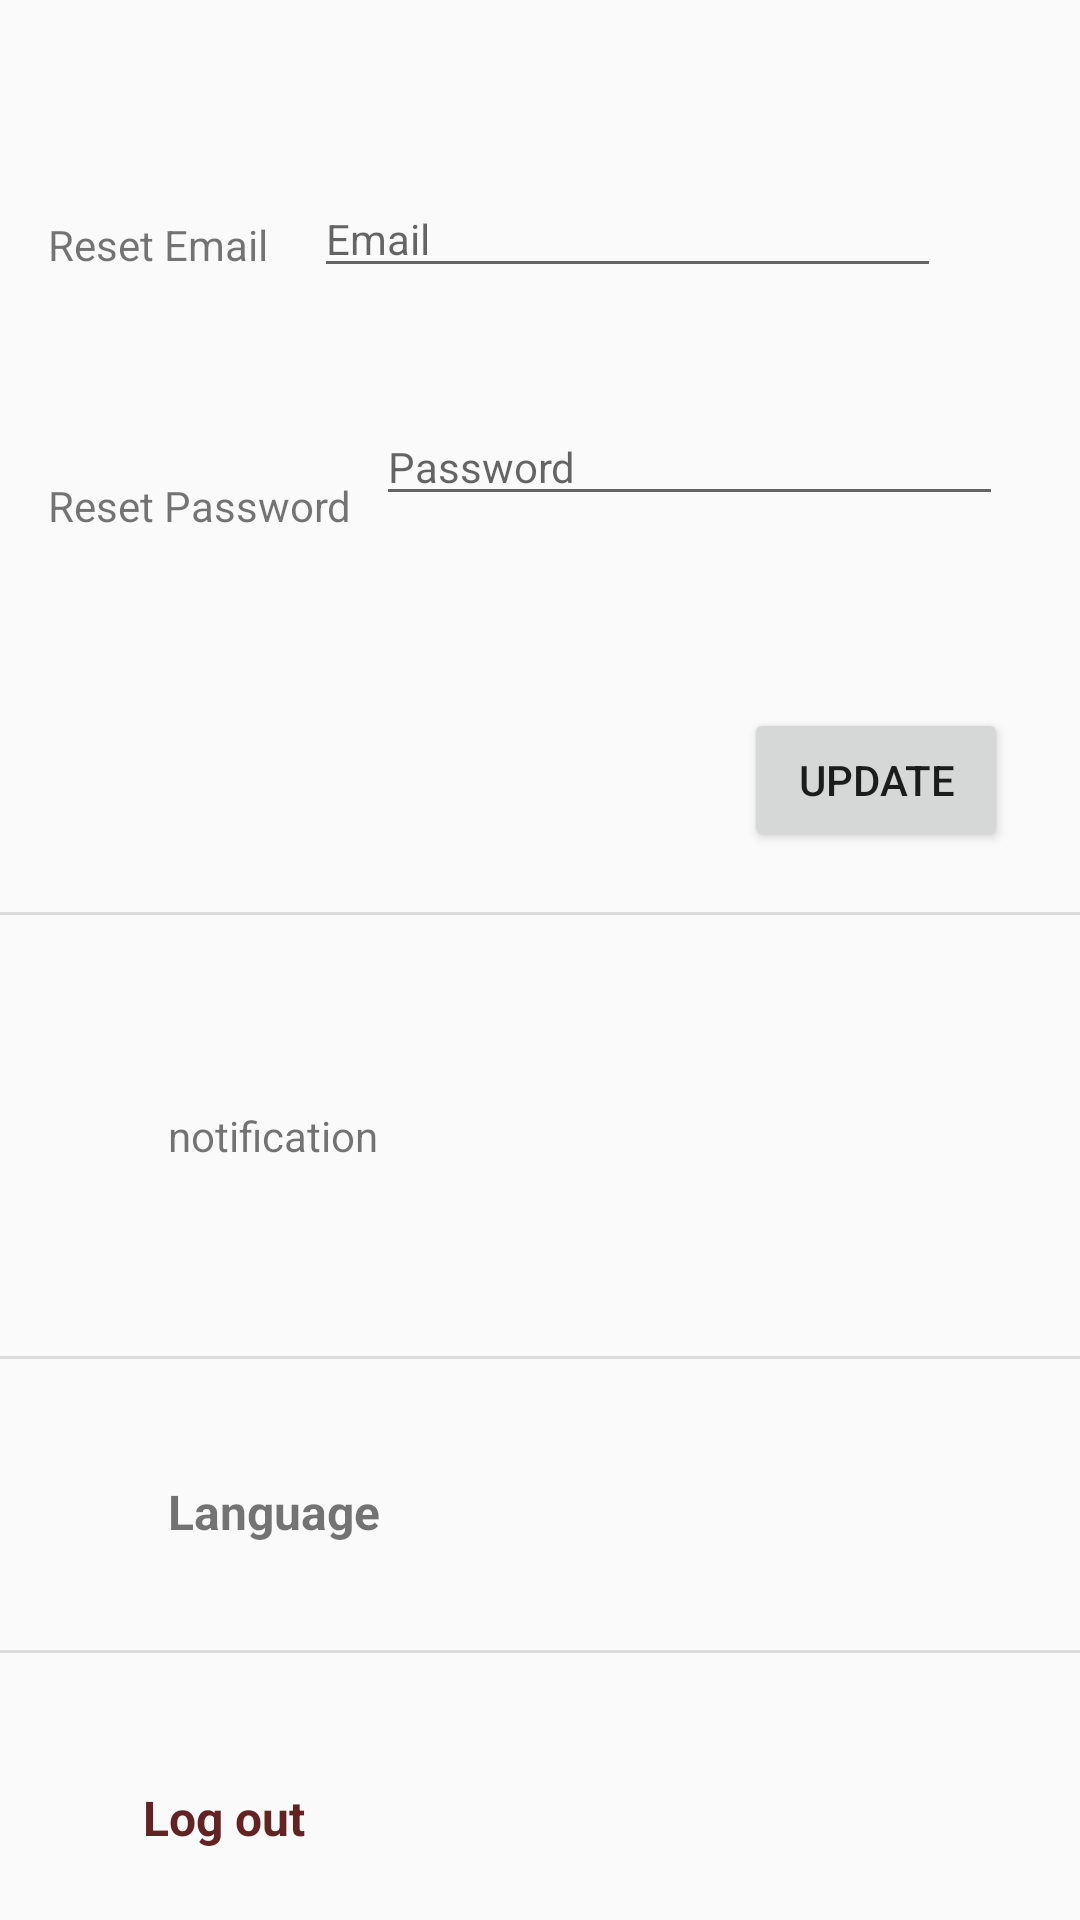

The Android layout XML behind this screen, and the referenced resources:
<!-- AndroidManifest.xml: application theme Theme.FinalProject -->
<!-- res/layout/setting_fragment.xml -->
<?xml version="1.0" encoding="utf-8"?>
<layout xmlns:android="http://schemas.android.com/apk/res/android"
    xmlns:app="http://schemas.android.com/apk/res-auto"
    xmlns:tools="http://schemas.android.com/tools">

    <data>

    </data>

    <androidx.constraintlayout.widget.ConstraintLayout
        android:layout_width="match_parent"
        android:layout_height="match_parent"
        tools:context=".presentation.profile.setting.SettingFragment">

        <View
            android:id="@+id/divider3"
            android:layout_width="409dp"
            android:layout_height="1dp"
            android:layout_marginTop="304dp"
            android:background="?android:attr/listDivider"
            app:layout_constraintEnd_toEndOf="parent"
            app:layout_constraintStart_toStartOf="parent"
            app:layout_constraintTop_toTopOf="parent" />

        <View
            android:id="@+id/divider2"
            android:layout_width="409dp"
            android:layout_height="1dp"
            android:layout_marginTop="28dp"
            android:background="?android:attr/listDivider"
            app:layout_constraintEnd_toEndOf="parent"
            app:layout_constraintStart_toStartOf="parent"
            app:layout_constraintTop_toBottomOf="@+id/language_btn" />

        <com.google.android.material.button.MaterialButtonToggleGroup
            android:id="@+id/language_btn"
            android:layout_width="148dp"
            android:layout_height="37dp"
            android:layout_marginTop="32dp"
            app:checkedButton="@id/Eng_btn"
            app:layout_constraintEnd_toEndOf="parent"
            app:layout_constraintHorizontal_bias="0.8"
            app:layout_constraintStart_toEndOf="@+id/textView"
            app:layout_constraintTop_toBottomOf="@+id/divider"
            app:singleSelection="true">

            <Button
                android:id="@+id/Eng_btn"
                style="@style/Widget.MaterialComponents.Button.OutlinedButton"
                android:layout_width="match_parent"
                android:layout_height="match_parent"
                android:layout_weight="1"
                android:text="@string/eng"
                tools:ignore="TouchTargetSizeCheck" />

            <Button
                android:id="@+id/ar_btn"
                style="@style/Widget.MaterialComponents.Button.OutlinedButton"
                android:layout_width="match_parent"
                android:layout_height="match_parent"
                android:layout_weight="1"
                android:text="@string/ar"
                tools:ignore="TouchTargetSizeCheck" />

        </com.google.android.material.button.MaterialButtonToggleGroup>

        <TextView
            android:id="@+id/textView"
            android:layout_width="wrap_content"
            android:layout_height="wrap_content"
            android:layout_marginStart="56dp"
            android:layout_marginTop="40dp"
            android:text="@string/setting_language"
            android:textSize="16sp"
            android:textStyle="bold"
            app:layout_constraintStart_toStartOf="parent"
            app:layout_constraintTop_toBottomOf="@+id/divider" />


        <View
            android:id="@+id/divider"
            android:layout_width="409dp"
            android:layout_height="1dp"
            android:layout_marginTop="452dp"
            android:background="?android:attr/listDivider"
            app:layout_constraintEnd_toEndOf="parent"
            app:layout_constraintStart_toStartOf="parent"
            app:layout_constraintTop_toTopOf="parent" />

        <TextView
            android:id="@+id/log_out_btn"
            android:layout_width="wrap_content"
            android:layout_height="wrap_content"
            android:layout_marginTop="44dp"
            android:backgroundTint="#FFFFFF"
            android:text="@string/log_out"
            android:textColor="#632323"
            android:textSize="16sp"
            android:textStyle="bold"
            app:layout_constraintEnd_toEndOf="parent"
            app:layout_constraintHorizontal_bias="0.156"
            app:layout_constraintStart_toStartOf="parent"
            app:layout_constraintTop_toBottomOf="@+id/divider2" />

        <Button
            android:id="@+id/update_btn"
            android:layout_width="wrap_content"
            android:layout_height="wrap_content"
            android:layout_marginTop="236dp"
            android:layout_marginEnd="24dp"
            android:text="Update"
            app:layout_constraintEnd_toEndOf="parent"
            app:layout_constraintTop_toTopOf="parent" />

        <EditText
            android:id="@+id/reset_email_et"
            android:layout_width="209dp"
            android:layout_height="wrap_content"
            android:layout_marginTop="60dp"
            android:layout_marginEnd="24dp"
            android:ems="10"
            android:hint="@string/email"
            android:inputType="textPersonName"
            android:textSize="14sp"
            app:layout_constraintEnd_toEndOf="parent"
            app:layout_constraintHorizontal_bias="0.409"
            app:layout_constraintStart_toEndOf="@+id/textView3"
            app:layout_constraintTop_toTopOf="parent" />

        <TextView
            android:id="@+id/textView3"
            android:layout_width="wrap_content"
            android:layout_height="wrap_content"
            android:layout_marginStart="16dp"
            android:layout_marginTop="72dp"
            android:text="Reset Email"
            app:layout_constraintStart_toStartOf="parent"
            app:layout_constraintTop_toTopOf="parent" />

        <TextView
            android:id="@+id/textView4"
            android:layout_width="wrap_content"
            android:layout_height="wrap_content"
            android:layout_marginStart="16dp"
            android:layout_marginTop="68dp"
            android:text="Reset Password"
            app:layout_constraintStart_toStartOf="parent"
            app:layout_constraintTop_toBottomOf="@+id/textView3" />

        <EditText
            android:id="@+id/reset_pass_et"
            android:layout_width="209dp"
            android:layout_height="wrap_content"
            android:layout_marginStart="8dp"
            android:layout_marginTop="40dp"
            android:ems="10"
            android:hint="@string/password"
            android:inputType="textPersonName"
            android:textSize="14sp"
            app:layout_constraintEnd_toEndOf="parent"
            app:layout_constraintHorizontal_bias="0.0"
            app:layout_constraintStart_toEndOf="@+id/textView4"
            app:layout_constraintTop_toBottomOf="@+id/reset_email_et" />

        <TextView
            android:id="@+id/textView5"
            android:layout_width="wrap_content"
            android:layout_height="wrap_content"
            android:layout_marginStart="56dp"
            android:layout_marginTop="64dp"
            android:text="@string/notification"
            app:layout_constraintStart_toStartOf="parent"
            app:layout_constraintTop_toBottomOf="@+id/divider3" />

        <com.google.android.material.button.MaterialButtonToggleGroup
            android:id="@+id/notification_toggle"
            android:layout_width="148dp"
            android:layout_height="37dp"
            android:layout_marginTop="57dp"
            android:layout_marginEnd="27dp"
            app:checkedButton="@id/Eng_btn"
            app:layout_constraintEnd_toEndOf="parent"
            app:layout_constraintTop_toBottomOf="@+id/divider3"
            app:singleSelection="true">

            <Button
                android:id="@+id/yes_btn"
                style="@style/Widget.MaterialComponents.Button.OutlinedButton"
                android:layout_width="match_parent"
                android:layout_height="match_parent"
                android:layout_weight="1"
                android:text="@string/yes_tv"
                tools:ignore="TouchTargetSizeCheck" />

            <Button
                android:id="@+id/no_btn"
                style="@style/Widget.MaterialComponents.Button.OutlinedButton"
                android:layout_width="match_parent"
                android:layout_height="match_parent"
                android:layout_weight="1"
                android:text="@string/no_tv"
                tools:ignore="TouchTargetSizeCheck" />

        </com.google.android.material.button.MaterialButtonToggleGroup>
    </androidx.constraintlayout.widget.ConstraintLayout>
</layout>
<!-- resources referenced by this layout -->
<resources>
  <string name="ar">Ar</string>
  <string name="email">Email</string>
  <string name="eng">Eng</string>
  <string name="log_out">Log out</string>
  <string name="no_tv">No</string>
  <string name="notification">notification</string>
  <string name="password">Password</string>
  <string name="setting_language">Language</string>
  <string name="yes_tv">Yes</string>
  <style name="Theme.FinalProject" parent="Theme.AppCompat.DayNight.NoActionBar">
          
          <item name="colorPrimary">@color/purple_500</item>
          <item name="colorPrimaryVariant">@color/purple_700</item>
          <item name="colorOnPrimary">@color/black</item>
          
          <item name="colorSecondary">@color/teal_200</item>
          <item name="colorSecondaryVariant">@color/teal_700</item>
          <item name="colorOnSecondary">@color/black</item>
          
          <item name="android:statusBarColor" tools:targetApi="l">?attr/colorPrimaryVariant</item>
          
      </style>
  <color name="purple_500">#FF6200EE</color>
  <color name="purple_700">#FF3700B3</color>
  <color name="black">#FF000000</color>
  <color name="teal_200">#FF03DAC5</color>
  <color name="teal_700">#FF018786</color>
</resources>
